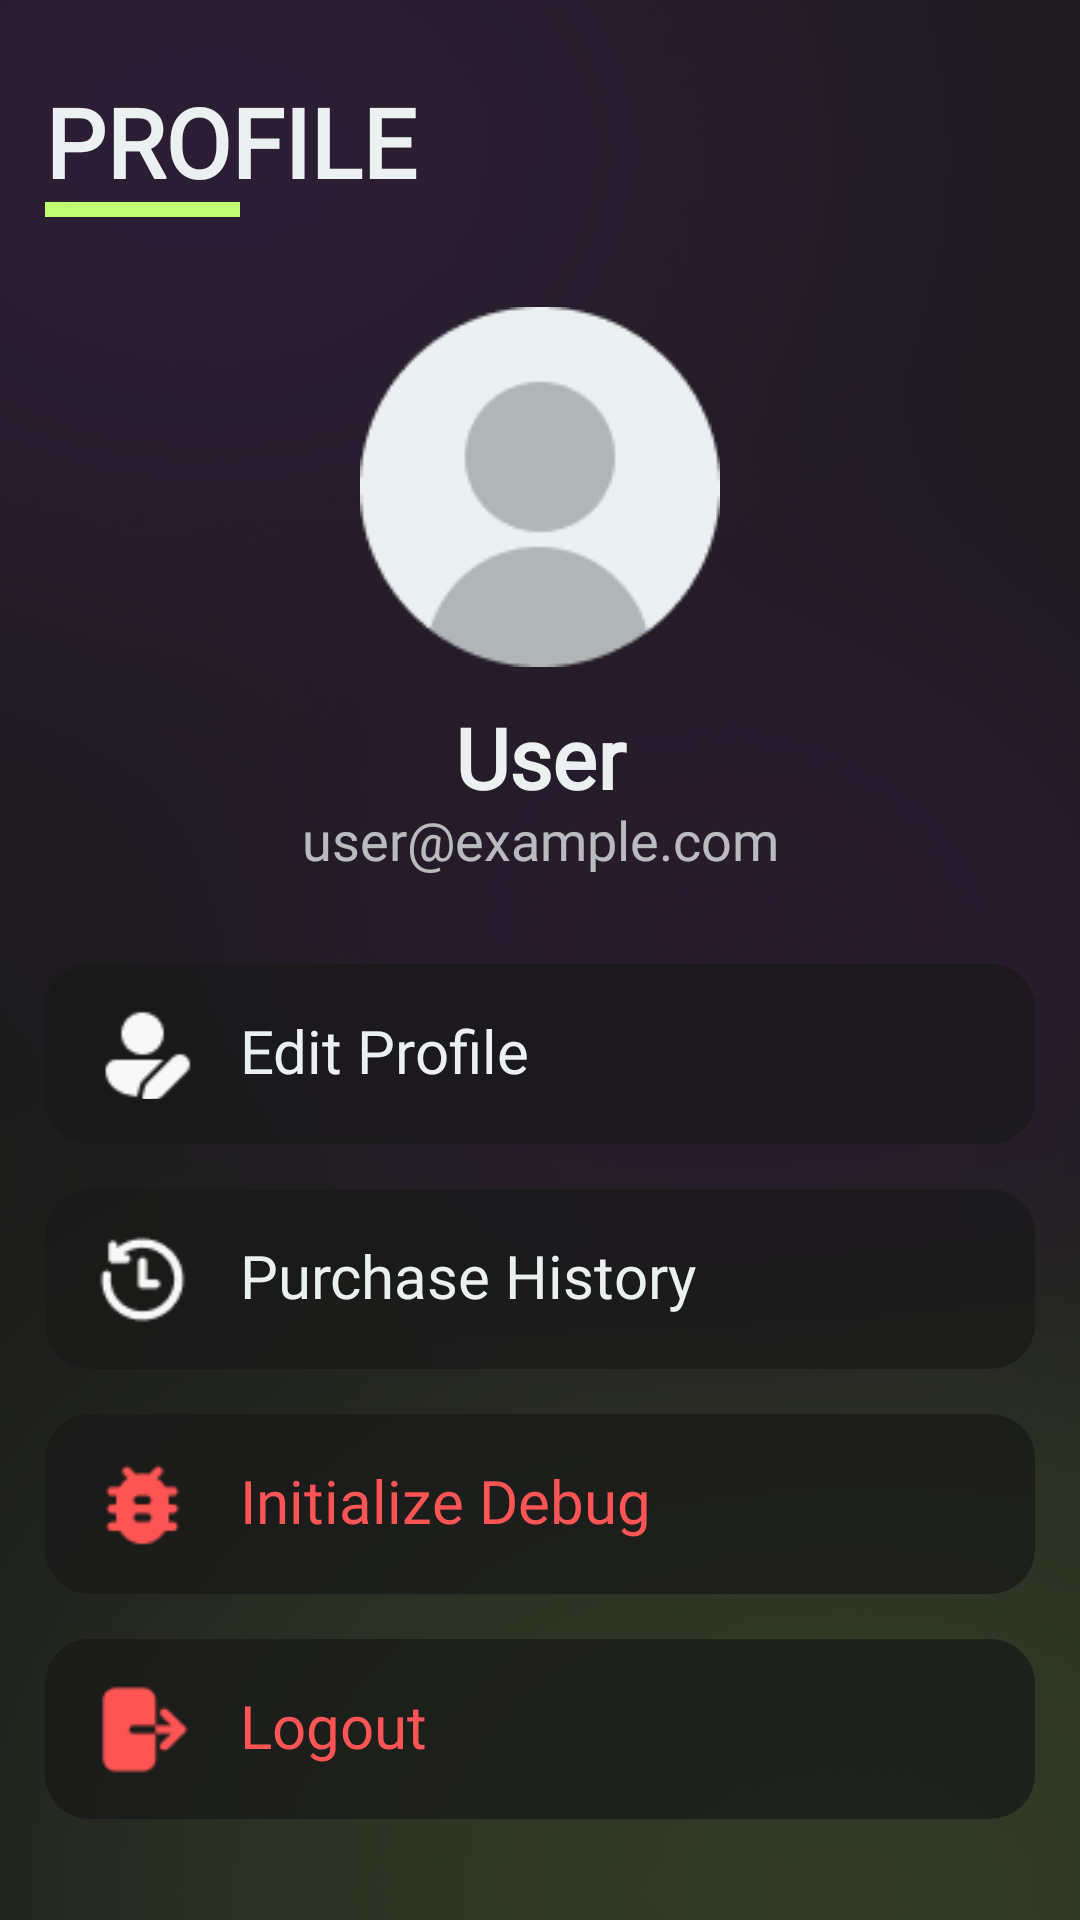

Android layout source for this screen:
<!-- AndroidManifest.xml: application theme Theme.RecursionTeamApp -->
<!-- res/layout/fragment_profile.xml -->
<?xml version="1.0" encoding="utf-8"?>
<LinearLayout xmlns:android="http://schemas.android.com/apk/res/android"
    xmlns:app="http://schemas.android.com/apk/res-auto"
    xmlns:tools="http://schemas.android.com/tools"
    android:layout_width="match_parent"
    android:layout_height="match_parent"
    android:paddingHorizontal="15dp"
    android:paddingTop="30dp"
    android:isScrollContainer="true"
    android:orientation="vertical"
    android:background="@drawable/default_background"
    tools:context=".activities.fragment.HomeFragment">

    <TextView
        android:layout_width="match_parent"
        android:layout_height="wrap_content"
        android:includeFontPadding="false"
        android:fontFamily="@font/poppins"
        android:gravity="left"
        android:text="PROFILE"
        android:textColor="@color/white_100"
        android:textFontWeight="600"
        android:textSize="32dp" />

    <View
        android:layout_width="65dp"
        android:layout_height="5dp"
        android:background="@color/acc_green" />

    <ImageView
        android:id="@+id/userDisplayPicture"
        android:layout_marginTop="30dp"
        android:layout_gravity="center"
        android:layout_width="120dp"
        android:layout_height="120dp"
        android:src="@drawable/default_display_picture"/>

    <TextView
        android:id="@+id/userUsername"
        android:layout_marginTop="15dp"
        android:layout_width="match_parent"
        android:layout_height="wrap_content"
        android:includeFontPadding="false"
        android:fontFamily="@font/poppins"
        android:gravity="center"
        android:text="User"
        android:textColor="@color/white_100"
        android:textFontWeight="600"
        android:textSize="28dp" />

    <TextView
        android:id="@+id/userEmail"
        android:layout_width="match_parent"
        android:layout_height="wrap_content"
        android:includeFontPadding="false"
        android:fontFamily="@font/poppins"
        android:gravity="center"
        android:text="user@example.com"
        android:textColor="@color/white_75"
        android:textFontWeight="400"
        android:textSize="18dp" />
    
    <LinearLayout
        android:id="@+id/buttonEditProfile"
        android:clickable="true"
        android:layout_width="match_parent"
        android:layout_height="60dp"
        android:layout_marginTop="30dp"
        android:padding="15dp"
        android:background="@drawable/ui_corner_15"
        android:backgroundTint="@color/black_75"
        android:gravity="center_vertical"
        android:orientation="horizontal">
        
        <ImageView
            android:layout_width="35dp"
            android:layout_height="35dp"
            android:src="@drawable/icon_person"/>

        <TextView
            android:layout_width="match_parent"
            android:layout_height="wrap_content"
            android:fontFamily="@font/poppins"
            android:gravity="left"
            android:layout_marginLeft="15dp"
            android:includeFontPadding="false"
            android:text="Edit Profile"
            android:textColor="@color/white_100"
            android:textFontWeight="500"
            android:textSize="20dp" />
        
    </LinearLayout>

    <LinearLayout
        android:id="@+id/buttonPurchaseHistory"
        android:clickable="true"
        android:layout_width="match_parent"
        android:layout_height="60dp"
        android:layout_marginTop="15dp"
        android:padding="15dp"
        android:background="@drawable/ui_corner_15"
        android:backgroundTint="@color/black_75"
        android:gravity="center_vertical"
        android:orientation="horizontal">

        <ImageView
            android:layout_width="35dp"
            android:layout_height="35dp"
            android:src="@drawable/icon_history"/>

        <TextView
            android:layout_width="match_parent"
            android:layout_height="wrap_content"
            android:fontFamily="@font/poppins"
            android:gravity="left"
            android:layout_marginLeft="15dp"
            android:includeFontPadding="false"
            android:text="Purchase History"
            android:textColor="@color/white_100"
            android:textFontWeight="500"
            android:textSize="20dp" />

    </LinearLayout>

    <LinearLayout
        android:id="@+id/buttonDebug"
        android:clickable="true"
        android:layout_width="match_parent"
        android:layout_height="60dp"
        android:layout_marginTop="15dp"
        android:padding="15dp"
        android:background="@drawable/ui_corner_15"
        android:backgroundTint="@color/black_75"
        android:gravity="center_vertical"
        android:orientation="horizontal">

        <ImageView
            android:layout_width="35dp"
            android:layout_height="35dp"
            android:src="@drawable/icon_debug"/>

        <TextView
            android:layout_width="match_parent"
            android:layout_height="wrap_content"
            android:fontFamily="@font/poppins"
            android:gravity="left"
            android:layout_marginLeft="15dp"
            android:includeFontPadding="false"
            android:text="Initialize Debug"
            android:textColor="@color/case_error"
            android:textFontWeight="500"
            android:textSize="20dp" />

    </LinearLayout>

    <LinearLayout
        android:id="@+id/buttonLogout"
        android:clickable="true"
        android:layout_width="match_parent"
        android:layout_height="60dp"
        android:layout_marginTop="15dp"
        android:padding="15dp"
        android:background="@drawable/ui_corner_15"
        android:backgroundTint="@color/black_75"
        android:gravity="center_vertical"
        android:orientation="horizontal">

        <ImageView
            android:layout_width="35dp"
            android:layout_height="35dp"
            android:src="@drawable/icon_logout"/>

        <TextView
            android:layout_width="match_parent"
            android:layout_height="wrap_content"
            android:fontFamily="@font/poppins"
            android:gravity="left"
            android:layout_marginLeft="15dp"
            android:includeFontPadding="false"
            android:text="Logout"
            android:textColor="@color/case_error"
            android:textFontWeight="500"
            android:textSize="20dp" />

    </LinearLayout>

</LinearLayout>
<!-- resources referenced by this layout -->
<resources>
  <color name="acc_green">#FFC1FF72</color>
  <color name="black_75">#BF191919</color>
  <color name="case_error">#FFFF5454</color>
  <color name="white_100">#FFEBF1F1</color>
  <color name="white_75">#BFEBF1F1</color>
  <!-- drawable default_background: png bitmap (drawable, 94410 bytes) -->
  <!-- drawable default_display_picture: png bitmap (drawable, 2987 bytes) -->
  <!-- drawable icon_debug: png bitmap (drawable, 734 bytes) -->
  <!-- drawable icon_history: png bitmap (drawable, 922 bytes) -->
  <!-- drawable icon_logout: png bitmap (drawable, 625 bytes) -->
  <!-- drawable icon_person: png bitmap (drawable, 660 bytes) -->
  <!-- drawable ui_corner_15 (drawable) -->
  <?xml version="1.0" encoding="utf-8"?>
  <shape xmlns:android="http://schemas.android.com/apk/res/android"
      android:shape="rectangle">
  
      <solid android:color="@color/white_100"/>
  
      <corners
          android:bottomRightRadius="15dp"
          android:bottomLeftRadius="15dp"
          android:topLeftRadius="15dp"
          android:topRightRadius="15dp" />
  </shape>
  <style name="Theme.RecursionTeamApp" parent="Theme.MaterialComponents.DayNight.DarkActionBar">
          
          <item name="colorPrimary">@color/purple_500</item>
          <item name="colorPrimaryVariant">@color/purple_700</item>
          <item name="colorOnPrimary">@color/white</item>
          
          <item name="colorSecondary">@color/teal_200</item>
          <item name="colorSecondaryVariant">@color/teal_700</item>
          <item name="colorOnSecondary">@color/black</item>
          
          <item name="android:statusBarColor">?attr/colorPrimaryVariant</item>
          
      </style>
  <color name="purple_500">#FF6200EE</color>
  <color name="purple_700">#FF3700B3</color>
  <color name="white">#FFFFFFFF</color>
  <color name="teal_200">#FF03DAC5</color>
  <color name="teal_700">#FF018786</color>
  <color name="black">#FF000000</color>
</resources>
